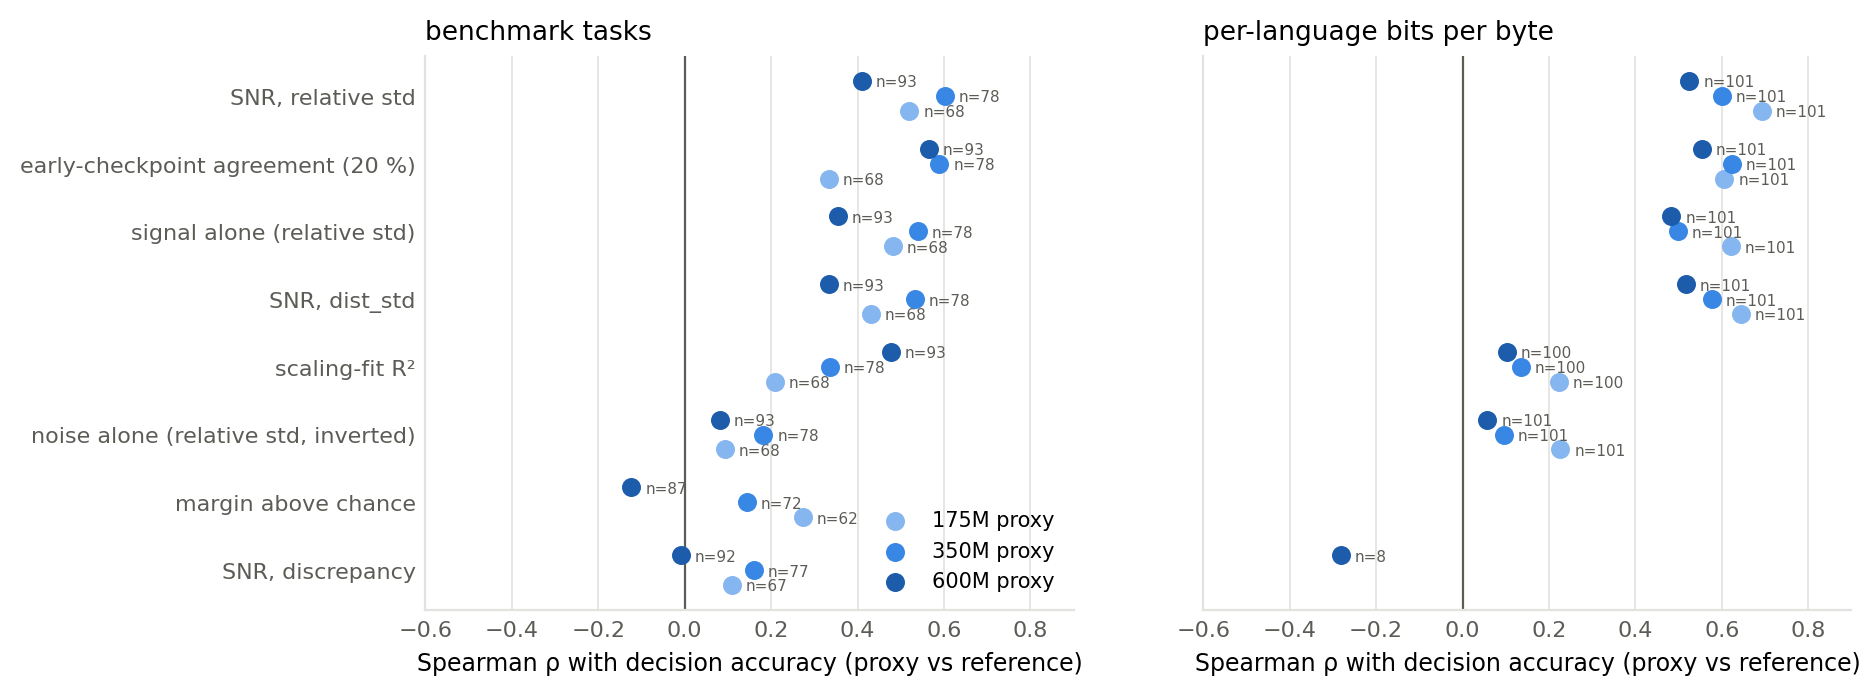

Values plotted in this chart, from the file beside it:
proxy, kind, metric, rho, p, n
175M, benchmark tasks, SNR, relative std, 0.5197, 5.581474134016433e-06, 68
175M, benchmark tasks, SNR, discrepancy, 0.1098, 0.3766, 67
175M, benchmark tasks, SNR, dist_std, 0.4311, 0.0002423, 68
175M, benchmark tasks, signal alone (relative std), 0.4815, 3.227810658857177e-05, 68
175M, benchmark tasks, noise alone (relative std, inverted), 0.09203, 0.4554, 68
175M, benchmark tasks, early-checkpoint agreement (20 %), 0.3331, 0.005506, 68
175M, benchmark tasks, scaling-fit R², 0.2085, 0.08792, 68
175M, benchmark tasks, margin above chance, 0.2725, 0.03211, 62
175M, per-language bits per byte, SNR, relative std, 0.6932, 9.559550289919211e-16, 101
175M, per-language bits per byte, SNR, dist_std, 0.6442, 3.639343404506663e-13, 101
175M, per-language bits per byte, signal alone (relative std), 0.6201, 4.660917450746334e-12, 101
175M, per-language bits per byte, noise alone (relative std, inverted), 0.2266, 0.0227, 101
175M, per-language bits per byte, early-checkpoint agreement (20 %), 0.606, 1.8769822396605908e-11, 101
175M, per-language bits per byte, scaling-fit R², 0.2225, 0.0261, 100
350M, benchmark tasks, SNR, relative std, 0.6024, 5.391238415473917e-09, 78
350M, benchmark tasks, SNR, discrepancy, 0.1601, 0.1642, 77
350M, benchmark tasks, SNR, dist_std, 0.5331, 5.044142496084494e-07, 78
350M, benchmark tasks, signal alone (relative std), 0.5398, 3.4023559814946976e-07, 78
350M, benchmark tasks, noise alone (relative std, inverted), 0.1818, 0.1112, 78
350M, benchmark tasks, early-checkpoint agreement (20 %), 0.5891, 1.3980413088232574e-08, 78
350M, benchmark tasks, scaling-fit R², 0.3355, 0.002679, 78
350M, benchmark tasks, margin above chance, 0.1432, 0.2302, 72
350M, per-language bits per byte, SNR, relative std, 0.5996, 3.4614456790361625e-11, 101
350M, per-language bits per byte, SNR, dist_std, 0.5768, 2.7394679625816085e-10, 101
350M, per-language bits per byte, signal alone (relative std), 0.4984, 1.1318243867882255e-07, 101
350M, per-language bits per byte, noise alone (relative std, inverted), 0.09527, 0.3433, 101
350M, per-language bits per byte, early-checkpoint agreement (20 %), 0.623, 3.4803588089049556e-12, 101
350M, per-language bits per byte, scaling-fit R², 0.1353, 0.1794, 100
600M, benchmark tasks, SNR, relative std, 0.4107, 4.3285677692436785e-05, 93
600M, benchmark tasks, SNR, discrepancy, -0.009178, 0.9308, 92
600M, benchmark tasks, SNR, dist_std, 0.334, 0.001069, 93
600M, benchmark tasks, signal alone (relative std), 0.3551, 0.0004776, 93
600M, benchmark tasks, noise alone (relative std, inverted), 0.08206, 0.4342, 93
600M, benchmark tasks, early-checkpoint agreement (20 %), 0.5652, 3.595651470574185e-09, 93
600M, benchmark tasks, scaling-fit R², 0.477, 1.3404002234485037e-06, 93
600M, benchmark tasks, margin above chance, -0.1233, 0.2554, 87
600M, per-language bits per byte, SNR, relative std, 0.5246, 1.7962937855810796e-08, 101
600M, per-language bits per byte, SNR, discrepancy, -0.2823, 0.4981, 8
600M, per-language bits per byte, SNR, dist_std, 0.5163, 3.262487919282796e-08, 101
600M, per-language bits per byte, signal alone (relative std), 0.4832, 3.090409591424473e-07, 101
600M, per-language bits per byte, noise alone (relative std, inverted), 0.0576, 0.5672, 101
600M, per-language bits per byte, early-checkpoint agreement (20 %), 0.5535, 1.9324038071387275e-09, 101
600M, per-language bits per byte, scaling-fit R², 0.102, 0.3126, 100
